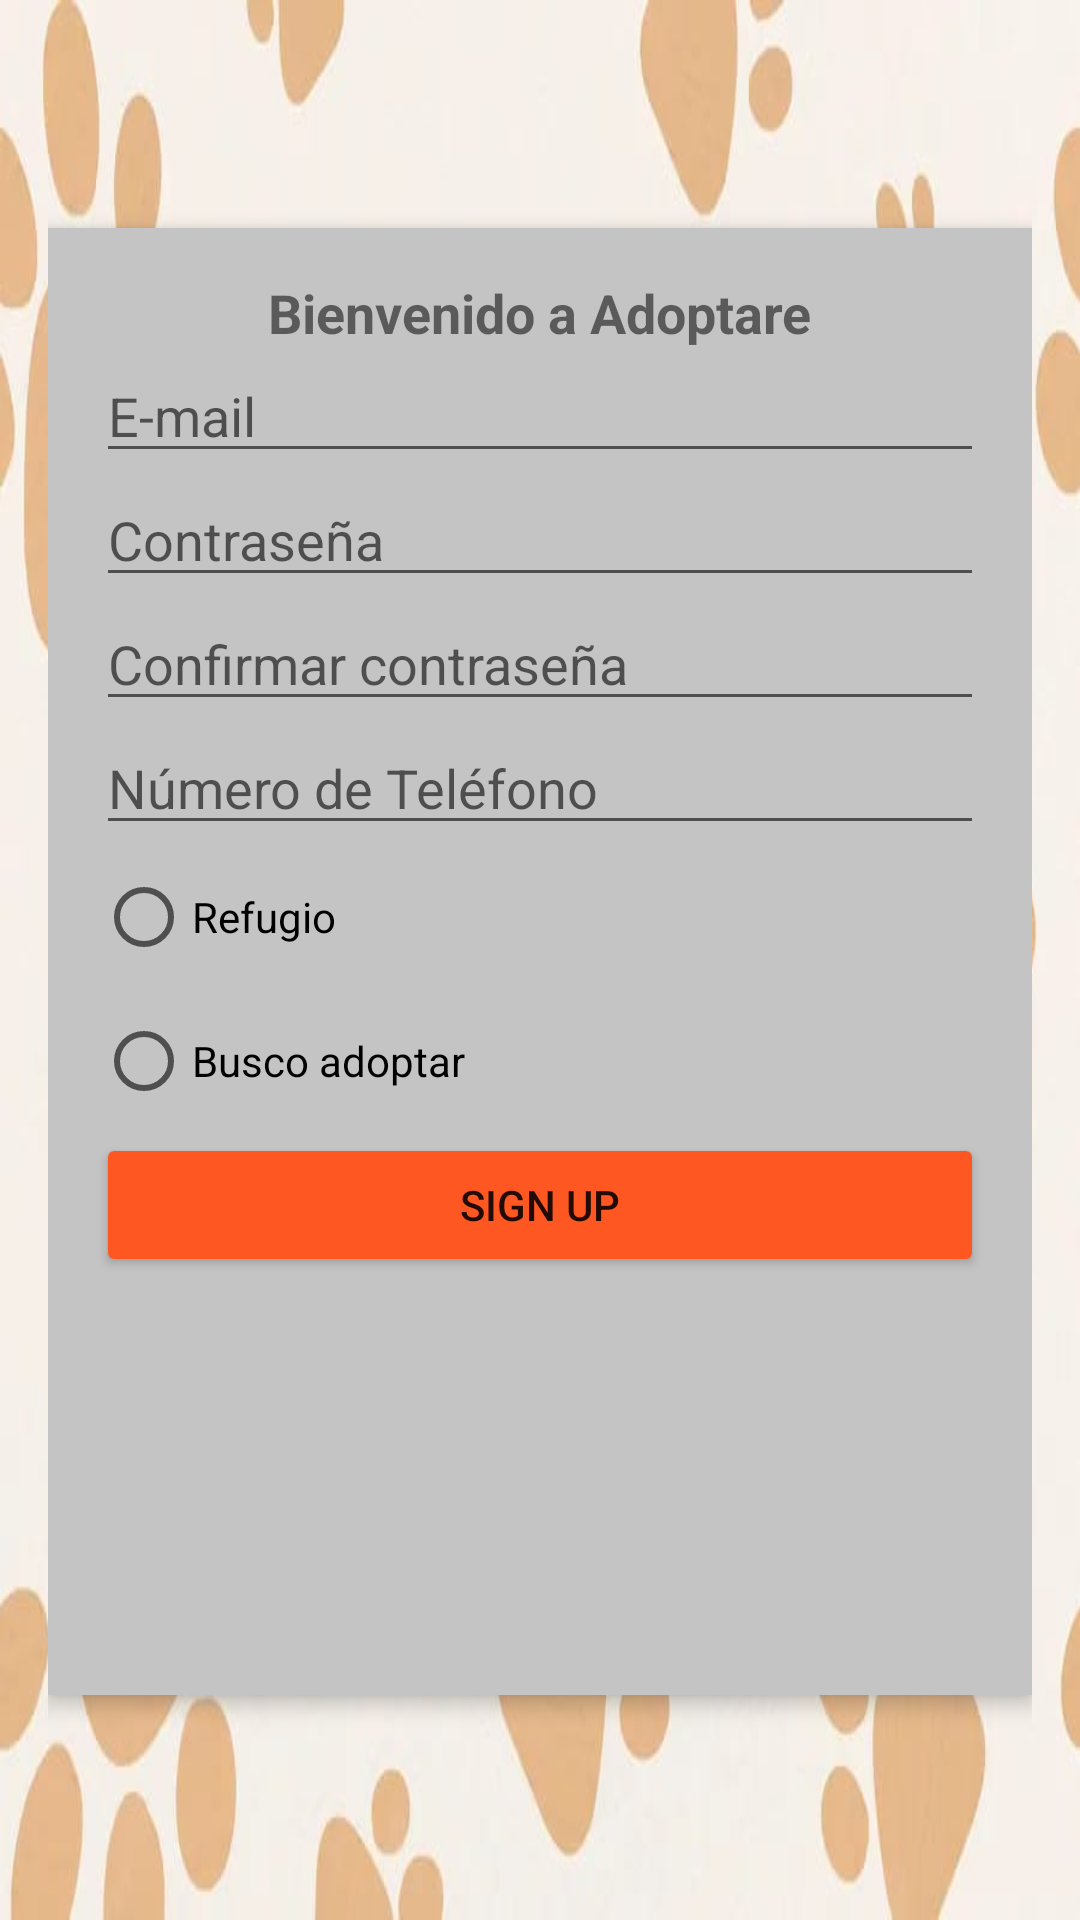

Reconstruct the res/layout file that produces this screen, plus the resources it refers to.
<!-- AndroidManifest.xml: application theme Theme.Scoreboard -->
<!-- res/layout/activity_register.xml -->
<?xml version="1.0" encoding="utf-8"?>
<androidx.constraintlayout.widget.ConstraintLayout xmlns:android="http://schemas.android.com/apk/res/android"
    xmlns:tools="http://schemas.android.com/tools"
    android:layout_width="match_parent"
    android:layout_height="match_parent">

    <RelativeLayout
        android:layout_width="match_parent"
        android:layout_height="match_parent"
        android:padding="16dp"
        android:background="@drawable/logo"
        tools:context=".MainActivity">

        <LinearLayout
            android:layout_width="356dp"
            android:layout_height="489dp"
            android:layout_alignParentTop="true"
            android:layout_centerHorizontal="true"
            android:layout_marginTop="60dp"
            android:background="@color/panel_background"
            android:elevation="4dp"
            android:orientation="vertical"
            android:padding="16dp">

            <TextView
                android:layout_width="wrap_content"
                android:layout_height="wrap_content"
                android:layout_gravity="center"
                android:text="Bienvenido a Adoptare"
                android:textSize="18sp"
                android:textStyle="bold" />

            <EditText
                android:id="@+id/email"
                android:layout_width="match_parent"
                android:layout_height="wrap_content"
                android:hint="E-mail"
                android:inputType="textEmailAddress" />

            <EditText
                android:id="@+id/password"
                android:layout_width="match_parent"
                android:layout_height="wrap_content"
                android:hint="Contraseña"
                android:inputType="textPassword" />

            <EditText
                android:id="@+id/confirm_password"
                android:layout_width="match_parent"
                android:layout_height="wrap_content"
                android:hint="Confirmar contraseña"
                android:inputType="textPassword" />

            <EditText
                android:id="@+id/phone"
                android:layout_width="match_parent"
                android:layout_height="wrap_content"
                android:hint="Número de Teléfono"
                android:inputType="phone"
                android:maxLength="10" />

            <RadioButton
                android:id="@+id/radio_refuge"
                android:layout_width="wrap_content"
                android:layout_height="wrap_content"
                android:text="Refugio" />

            <RadioButton
                android:id="@+id/radio_adopter"
                android:layout_width="wrap_content"
                android:layout_height="wrap_content"
                android:text="Busco adoptar" />


            <Button
                android:id="@+id/login_button"
                android:layout_width="match_parent"
                android:layout_height="wrap_content"
                android:backgroundTint="@color/button_color"
                android:text="Sign Up" />

        </LinearLayout>

    </RelativeLayout>

</androidx.constraintlayout.widget.ConstraintLayout>
<!-- resources referenced by this layout -->
<resources>
  <color name="button_color">#FF5722</color>
  <color name="panel_background">#C4C4C4</color>
  <!-- drawable logo: jpeg bitmap (drawable, 29679 bytes) -->
  <style name="Theme.Scoreboard" parent="Theme.MaterialComponents.DayNight.DarkActionBar">
          
          <item name="colorPrimary">#E38F58</item>
          <item name="colorPrimaryVariant">#DC7633</item>
          <item name="colorOnPrimary">@color/white</item>
          
          <item name="colorSecondary">@color/teal_200</item>
          <item name="colorSecondaryVariant">@color/teal_700</item>
          <item name="colorOnSecondary">@color/black</item>
          
          <item name="android:statusBarColor" tools:targetApi="l">?attr/colorPrimaryVariant</item>
          
      </style>
  <color name="white">#FFFFFFFF</color>
  <color name="teal_200">#FF03DAC5</color>
  <color name="teal_700">#FF018786</color>
  <color name="black">#FF000000</color>
</resources>
